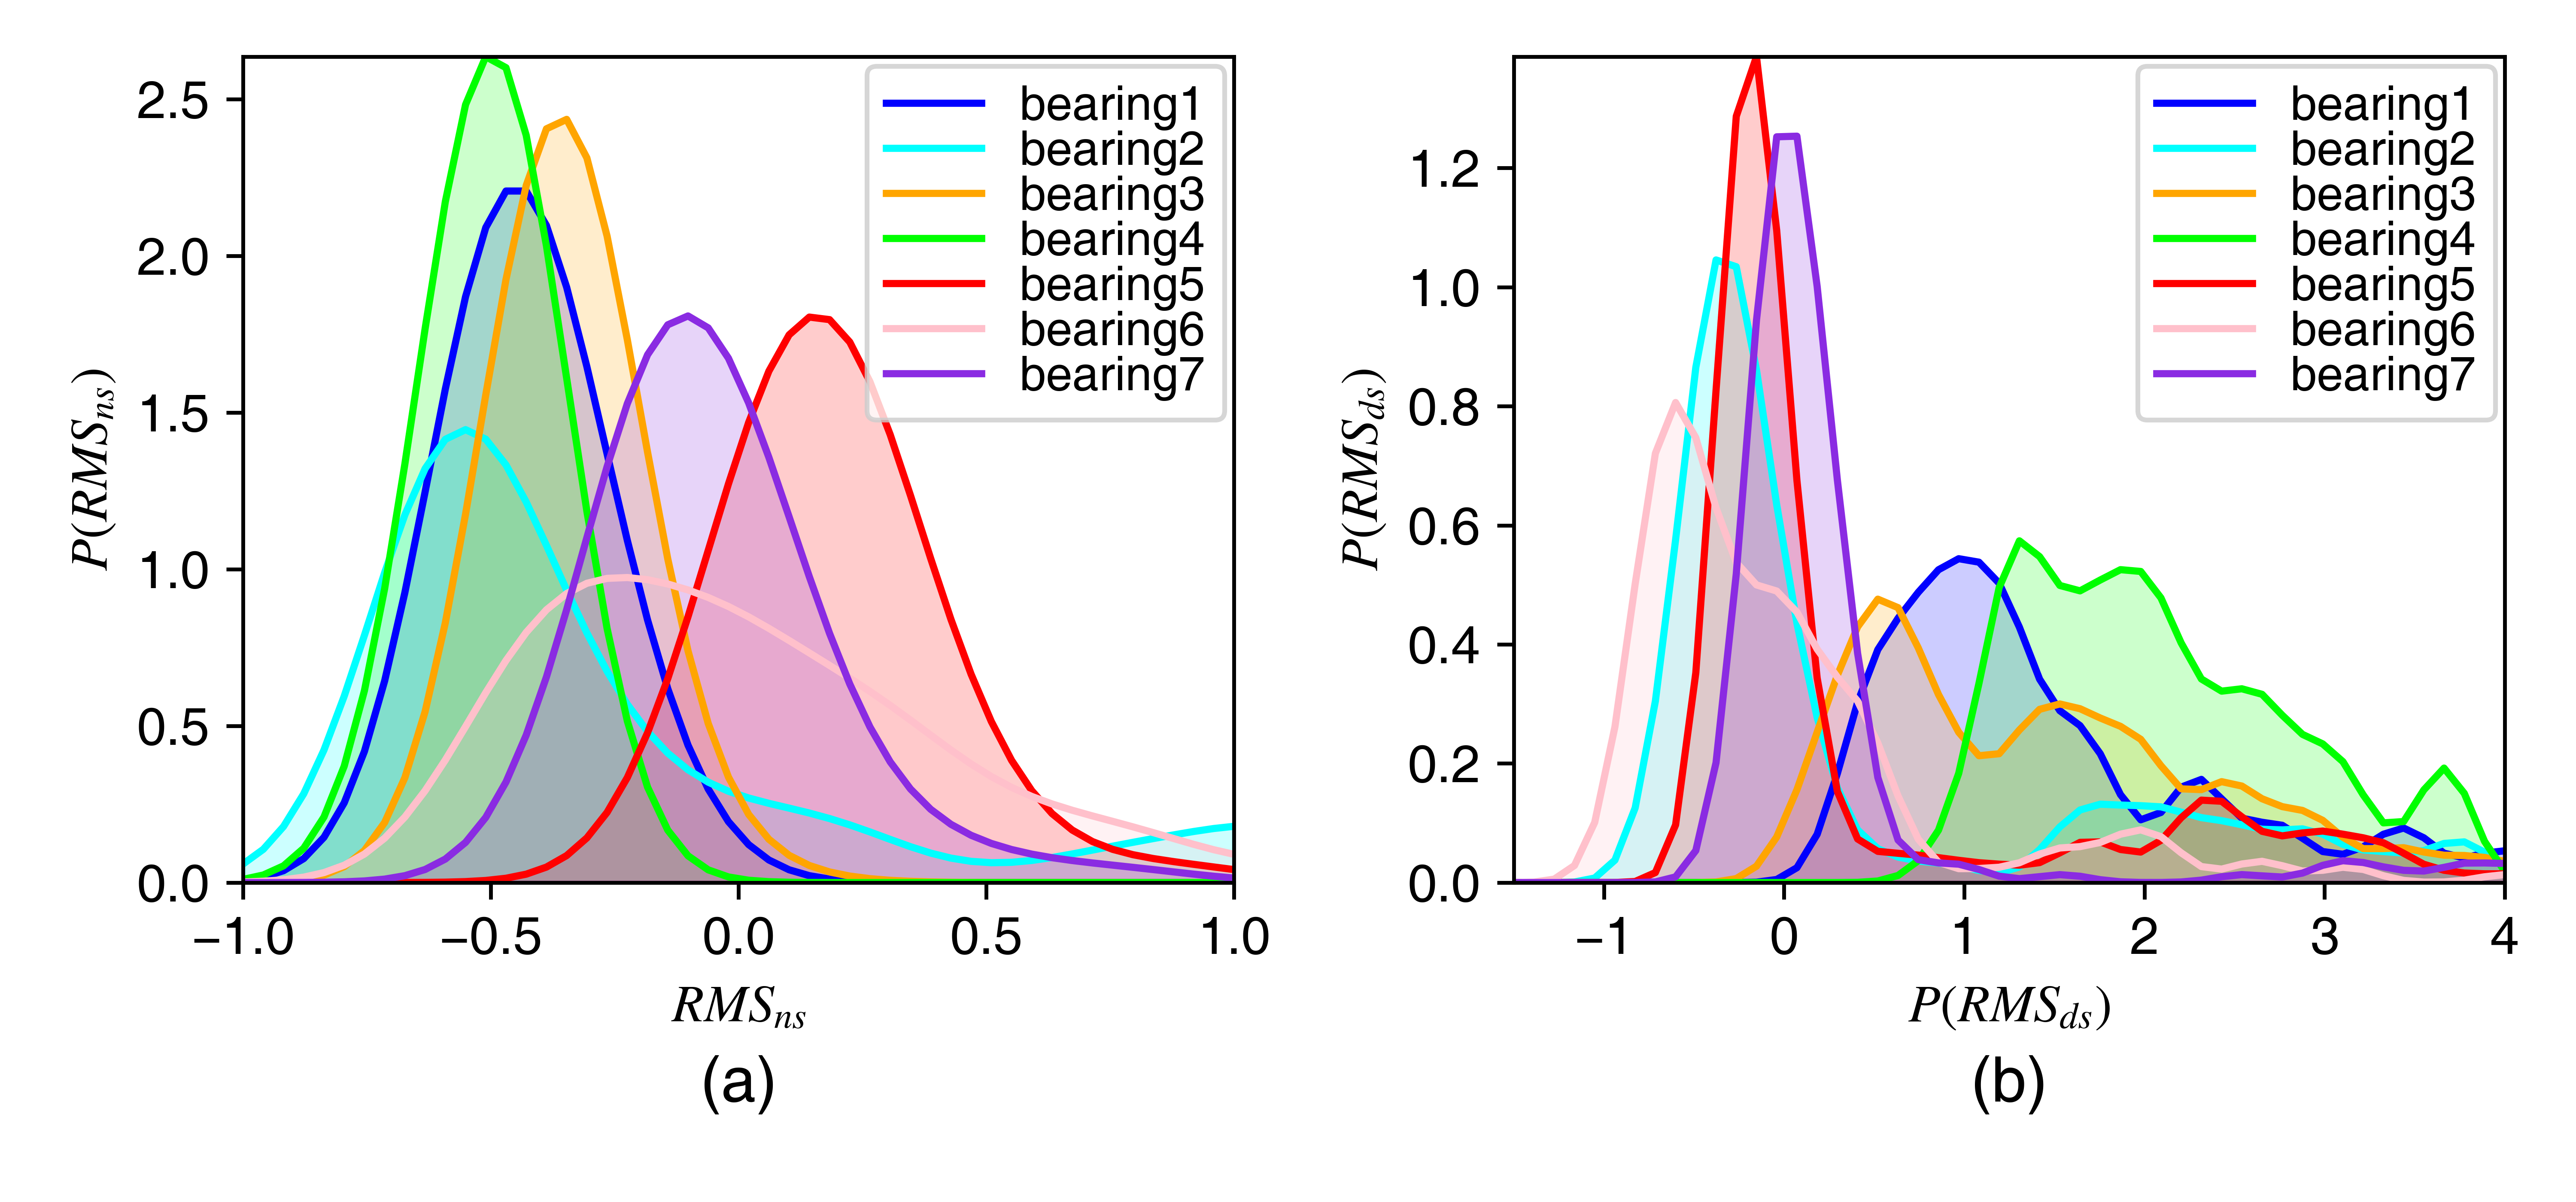

Source code (Python):
# -*- coding: utf-8 -*-
"""
Created on 2020/11/12 9:04

@author: John_Fengz
"""
import numpy as np
import pandas as pd
from sklearn.preprocessing import scale
from sklearn.neighbors import KernelDensity
import matplotlib.pyplot as plt
from matplotlib import rcParams
import warnings
warnings.filterwarnings('ignore')
config = {
    "font.family": 'serif',
    "font.size": 11,
    "mathtext.fontset": 'stix',
    "font.serif": ['Helvetica'],
}
rcParams.update(config)


def get_kde(file_path):
    data = pd.read_excel(file_path)
    features = np.array(data[[3]])
    features = scale(features)
    kde_ns = KernelDensity(kernel='gaussian', bandwidth=0.15)
    kde_ns.fit(features[:200])

    kde_ds = KernelDensity(kernel='gaussian', bandwidth=0.15)
    kde_ds.fit(features[-200:])
    return kde_ns, kde_ds


folder = '../data/'
kde_ns1, kde_ds1 = get_kde(folder + 'xBearing1_1.xlsx')
kde_ns2, kde_ds2 = get_kde(folder + 'xBearing1_2.xlsx')
kde_ns3, kde_ds3 = get_kde(folder + 'xBearing1_3.xlsx')
kde_ns4, kde_ds4 = get_kde(folder + 'xBearing1_4.xlsx')
kde_ns5, kde_ds5 = get_kde(folder + 'xBearing1_5.xlsx')
kde_ns6, kde_ds6 = get_kde(folder + 'xBearing1_6.xlsx')
kde_ns7, kde_ds7 = get_kde(folder + 'xBearing1_7.xlsx')

x_plot_ns = np.linspace(-1, 1, 50)[:, np.newaxis]
dens_ns1 = np.exp(kde_ns1.score_samples(x_plot_ns))
dens_ns2 = np.exp(kde_ns2.score_samples(x_plot_ns))
dens_ns3 = np.exp(kde_ns3.score_samples(x_plot_ns))
dens_ns4 = np.exp(kde_ns4.score_samples(x_plot_ns))
dens_ns5 = np.exp(kde_ns5.score_samples(x_plot_ns))
dens_ns6 = np.exp(kde_ns6.score_samples(x_plot_ns))
dens_ns7 = np.exp(kde_ns7.score_samples(x_plot_ns))

x_plot_ds = np.linspace(-1.5, 4, 50)[:, np.newaxis]
dens_ds1 = np.exp(kde_ds1.score_samples(x_plot_ds))
dens_ds2 = np.exp(kde_ds2.score_samples(x_plot_ds))
dens_ds3 = np.exp(kde_ds3.score_samples(x_plot_ds))
dens_ds4 = np.exp(kde_ds4.score_samples(x_plot_ds))
dens_ds5 = np.exp(kde_ds5.score_samples(x_plot_ds))
dens_ds6 = np.exp(kde_ds6.score_samples(x_plot_ds))
dens_ds7 = np.exp(kde_ds7.score_samples(x_plot_ds))

plt.figure(figsize=(7.5, 3.5))
alpha = 0.2
ax1 = plt.subplot(121)
ax1.plot(x_plot_ns[:, 0], dens_ns1, color='blue', label='bearing1')
ax1.fill_between(x_plot_ns[:, 0], dens_ns1, color='blue', alpha=alpha)

ax1.plot(x_plot_ns[:, 0], dens_ns2, color='cyan', label='bearing2')
ax1.fill_between(x_plot_ns[:, 0], dens_ns2, color='cyan', alpha=alpha)

ax1.plot(x_plot_ns[:, 0], dens_ns3, color='orange', label='bearing3')
ax1.fill_between(x_plot_ns[:, 0], dens_ns3, color='orange', alpha=alpha)

ax1.plot(x_plot_ns[:, 0], dens_ns4, color='lime', label='bearing4')
ax1.fill_between(x_plot_ns[:, 0], dens_ns4, color='lime', alpha=alpha)

ax1.plot(x_plot_ns[:, 0], dens_ns5, color='red', label='bearing5')
ax1.fill_between(x_plot_ns[:, 0], dens_ns5, color='red', alpha=alpha)

ax1.plot(x_plot_ns[:, 0], dens_ns6, color='pink', label='bearing6')
ax1.fill_between(x_plot_ns[:, 0], dens_ns6, color='pink', alpha=alpha)

ax1.plot(x_plot_ns[:, 0], dens_ns7, color='blueviolet', label='bearing7')
ax1.fill_between(x_plot_ns[:, 0], dens_ns7, color='blueviolet', alpha=alpha)

ax1.legend(labelspacing=0, borderaxespad=0.2, fontsize=10)
ax1.set_ylabel('$P(RMS_{ns})$')
ax1.set_xlabel('$RMS_{ns}$')
plt.margins(x=0, y=0)
ax1.set_title('(a)', y=-0.3)

ax2 = plt.subplot(122)
ax2.plot(x_plot_ds[:, 0], dens_ds1, color='blue', label='bearing1')
ax2.fill_between(x_plot_ds[:, 0], dens_ds1, color='blue', alpha=alpha)

ax2.plot(x_plot_ds[:, 0], dens_ds2, color='cyan', label='bearing2')
ax2.fill_between(x_plot_ds[:, 0], dens_ds2, color='cyan', alpha=alpha)

ax2.plot(x_plot_ds[:, 0], dens_ds3, color='orange', label='bearing3')
ax2.fill_between(x_plot_ds[:, 0], dens_ds3, color='orange', alpha=alpha)

ax2.plot(x_plot_ds[:, 0], dens_ds4, color='lime', label='bearing4')
ax2.fill_between(x_plot_ds[:, 0], dens_ds4, color='lime', alpha=alpha)

ax2.plot(x_plot_ds[:, 0], dens_ds5, color='red', label='bearing5')
ax2.fill_between(x_plot_ds[:, 0], dens_ds5, color='red', alpha=alpha)

ax2.plot(x_plot_ds[:, 0], dens_ds6, color='pink', label='bearing6')
ax2.fill_between(x_plot_ds[:, 0], dens_ds6, color='pink', alpha=alpha)

ax2.plot(x_plot_ds[:, 0], dens_ds7, color='blueviolet', label='bearing7')
ax2.fill_between(x_plot_ds[:, 0], dens_ds7, color='blueviolet', alpha=alpha)

ax2.legend(labelspacing=0, borderaxespad=0.2, fontsize=10)
ax2.set_ylabel('$P(RMS_{ds})$')
ax2.set_xlabel('$P(RMS_{ds})$')
plt.margins(x=0, y=0)
ax2.set_title('(b)', y=-0.3)

plt.tight_layout()
plt.savefig('distribution_shift.png', dpi=800, pad_inches=0)
plt.show()
